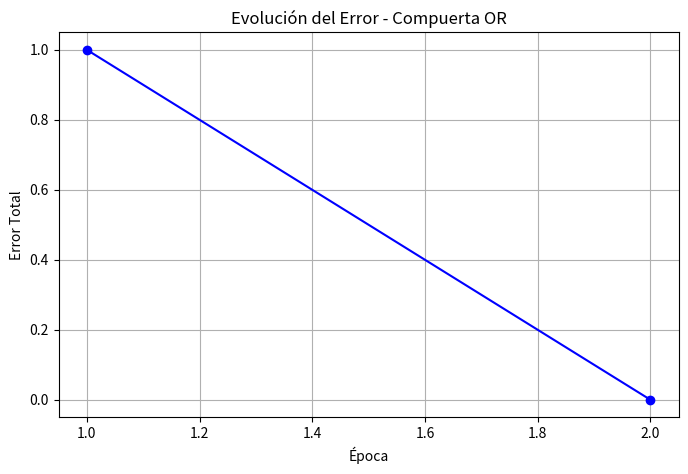
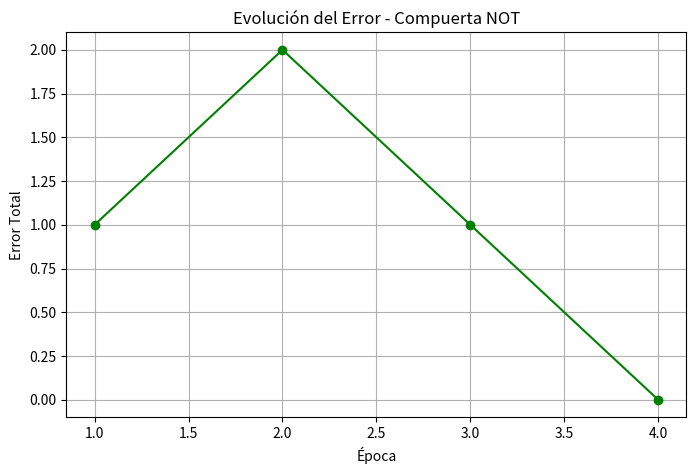

Recreate these plots in Python, in order.
"""
Implementación de las compuertas lógicas OR y NOT.
"""

import matplotlib.pyplot as plt


def escalon(z):
    return 1 if z >= 0 else 0


def neurona(x1, x2, w1, w2, b):
    z = w1 * x1 + w2 * x2 + b
    return escalon(z)

# ============================================================
# 1. Compuerta OR: datos y parámetros
# ============================================================
datos_or = [
    (0, 0, 0),
    (0, 1, 1),
    (1, 0, 1),
    (1, 1, 1),
]

w1_or = 0.1
w2_or = 0.1
b_or = 0.0
tasa_aprendizaje = 0.1
errores_or = []
print("=" * 60)
print("ENTRENAMIENTO DE LA COMPUERTA OR")
print("=" * 60)

for epoca in range(10):
    error_total = 0
    print(f"--- Época {epoca + 1} ---")

    for x1, x2, y_real in datos_or:
        y_pred = neurona(x1, x2, w1_or, w2_or, b_or)

        error = y_real - y_pred
        error_total += abs(error)

        w1_or += tasa_aprendizaje * error * x1
        w2_or += tasa_aprendizaje * error * x2
        b_or += tasa_aprendizaje * error

    errores_or.append(error_total)
    print(f"Error total: {error_total}")

    if error_total == 0:
        print(f"La compuerta OR aprendió en {epoca + 1} épocas.\n")
        break
print("PRUEBA FINAL OR")

for x1, x2, y_real in datos_or:
    y_pred = neurona(x1, x2, w1_or, w2_or, b_or)
    estado = "OK" if y_pred == y_real else "X"

    print(
        f"{estado} Entrada: ({x1}, {x2}) | "
        f"Esperado: {y_real} | Predicho: {y_pred}"
    )
    plt.figure(figsize=(8, 5))
plt.plot(
    range(1, len(errores_or) + 1),
    errores_or,
    marker="o",
    color="blue"
)
plt.title("Evolución del Error - Compuerta OR")
plt.xlabel("Época")
plt.ylabel("Error Total")
plt.grid(True)
plt.savefig("evolucion_error_or.png", dpi=150)
plt.close()

print("Gráfico guardado: evolucion_error_or.png")
# ============================================================
# 2. Compuerta NOT: neurona, datos y parámetros
# ============================================================
def neurona_not(x1, w1, b):
    z = w1 * x1 + b
    return escalon(z)


datos_not = [
    (0, 1),
    (1, 0),
]

w1_not = 0.1
b_not = 0.0
errores_not = []
print("=" * 60)
print("ENTRENAMIENTO DE LA COMPUERTA NOT")
print("=" * 60)

for epoca in range(10):
    error_total = 0
    print(f"--- Época {epoca + 1} ---")

    for x1, y_real in datos_not:
        y_pred = neurona_not(x1, w1_not, b_not)

        error = y_real - y_pred
        error_total += abs(error)

        w1_not += tasa_aprendizaje * error * x1
        b_not += tasa_aprendizaje * error

    errores_not.append(error_total)
    print(f"Error total: {error_total}")

    if error_total == 0:
        print(f"La compuerta NOT aprendió en {epoca + 1} épocas.\n")
        break
print("PRUEBA FINAL NOT")

for x1, y_real in datos_not:
    y_pred = neurona_not(x1, w1_not, b_not)
    estado = "OK" if y_pred == y_real else "X"

    print(
        f"{estado} Entrada: ({x1}) | "
        f"Esperado: {y_real} | Predicho: {y_pred}"
    )
    plt.figure(figsize=(8, 5))
plt.plot(
    range(1, len(errores_not) + 1),
    errores_not,
    marker="o",
    color="green"
)
plt.title("Evolución del Error - Compuerta NOT")
plt.xlabel("Época")
plt.ylabel("Error Total")
plt.grid(True)
plt.savefig("evolucion_error_not.png", dpi=150)
plt.close()

print("Gráfico guardado: evolucion_error_not.png")
